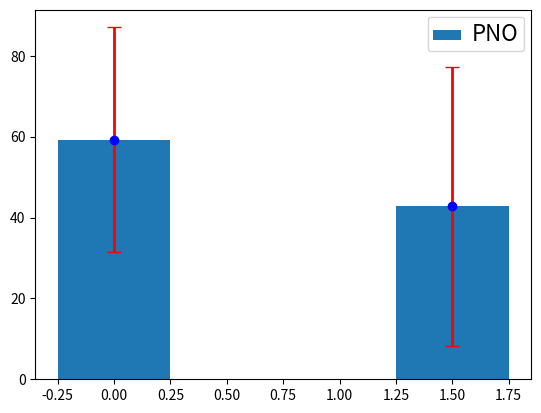

Python code for this plot: (Note: this script raises an exception after producing the figure.)
"""
"@Author    : kaixindelele,
"@Contact   : 
CSDN:	https://blog.csdn.net/hehedadaq;
知乎: 	https://www.zhihu.com/people/heda-he-28
"@Describe  : 对于多任务、多设置实验的成功率可视化，
            读取文本的问题有点复杂,我就直接把数据手动输入到字典中。
"""

import matplotlib.pyplot as plt
import numpy as np

DIV_LINE_WIDTH = 50

# Global vars for tracking and labeling data at load time.
exp_idx = 0
units = dict()
barFontSize = 16
xTicksFontSize = 16
yTicksFontSize = 16
yLabelFontSize = 16
legendFontSize = 16
titleFontSize = 16
errorBarSize = 5


def plot_success(exp_data_dict, task_names, exp_names,
                 title_str='Figure', y_label_str="Success Rate (%)"):
    """
    :param exp_data_dict: [name:list(1,2,3)]
    :param task_names: ['Reaching task', 'Lifting task', ]
    :param exp_names: ['PNO', 'PNR', 'POR']
    :param title_str: 'Fig'
    :param y_label_str: 'Success Rate (%)'
    :return: None
    """
    # 按照实验名迭代，对每个任务画一个柱子
    for exp_index, exp_name in enumerate(exp_names):
        total_mean = []
        total_std = []
        for task_name in task_names:
            mean_list = []
            for m in exp_data_dict[exp_name+'_'+task_name]:
                success_num = m
                mean_list.append([np.round(float(success_num)/1.0, 2)])
            mean = np.mean(np.array(mean_list))
            std = np.std(np.array(mean_list))
            total_mean.append(mean)
            total_std.append(std)

        bar_width = 0.5
        # 有i个实验，在不同任务中的位置。
        x = np.arange(len(task_names)) * (len(exp_names)+1) * bar_width + exp_index * bar_width
        print("x:", x)
        rect_mean = plt.bar(x=x,
                            height=total_mean,
                            width=bar_width,
                            align="center",
                            label=exp_name,
                            )
        rect_std = plt.errorbar(x=x,
                                y=total_mean,
                                yerr=total_std,
                                fmt='o',        # 中心点形状
                                ecolor='r',     # 竖线颜色
                                color='b',      # 横线颜色
                                elinewidth=2,   # 线宽
                                capsize=errorBarSize,   # 横线长度
                                )
        # 给legend赋值字体大小
        plt.legend(loc=0, numpoints=1)
        leg = plt.gca().get_legend()
        text = leg.get_texts()
        plt.setp(text, fontsize=legendFontSize)
        # 给每个柱状图都标上均值，按照规律来。
        for i, y in enumerate(total_mean):
            plt.text(x[i], 1*y + 1.5, '%s' % round(y, 2), ha='center', FontSize=barFontSize)
    # 在x的基础上，加了半个宽度
    x_center_list = [bar_width*(i*(len(exp_names)+1)+(len(exp_names))/2) for i in range(len(task_names))]
    print(x_center_list)
    np.arange(len(task_names)) * (len(exp_names) + 1)

    plt.xticks(x_center_list, task_names, FontSize=xTicksFontSize)
    plt.yticks(FontSize=yTicksFontSize)
    plt.ylabel(y_label_str, FontSize=yLabelFontSize)

    plt.title(title_str, FontSize=titleFontSize)
    plt.show()


def main():
    data_dict = dict()
    # 不同的任务，每个任务有不同的实验设置，中间用_连起来
    data_dict = {"PNO_Reaching task": [77.8, 20, 80],
                 "PNR_Reaching task": [90.0, 89, 29],

                 "PNO_Lifting task": [8.2, 30, 90],
                 "PNR_Lifting task": [69.2, 20, 102],
                 }
    task_names = ['Reaching task', 'Lifting task']
    exp_names = ['PNO', 'PNR']
    plot_success(data_dict,
                 task_names=task_names,
                 exp_names=exp_names)


if __name__ == "__main__":
    main()

